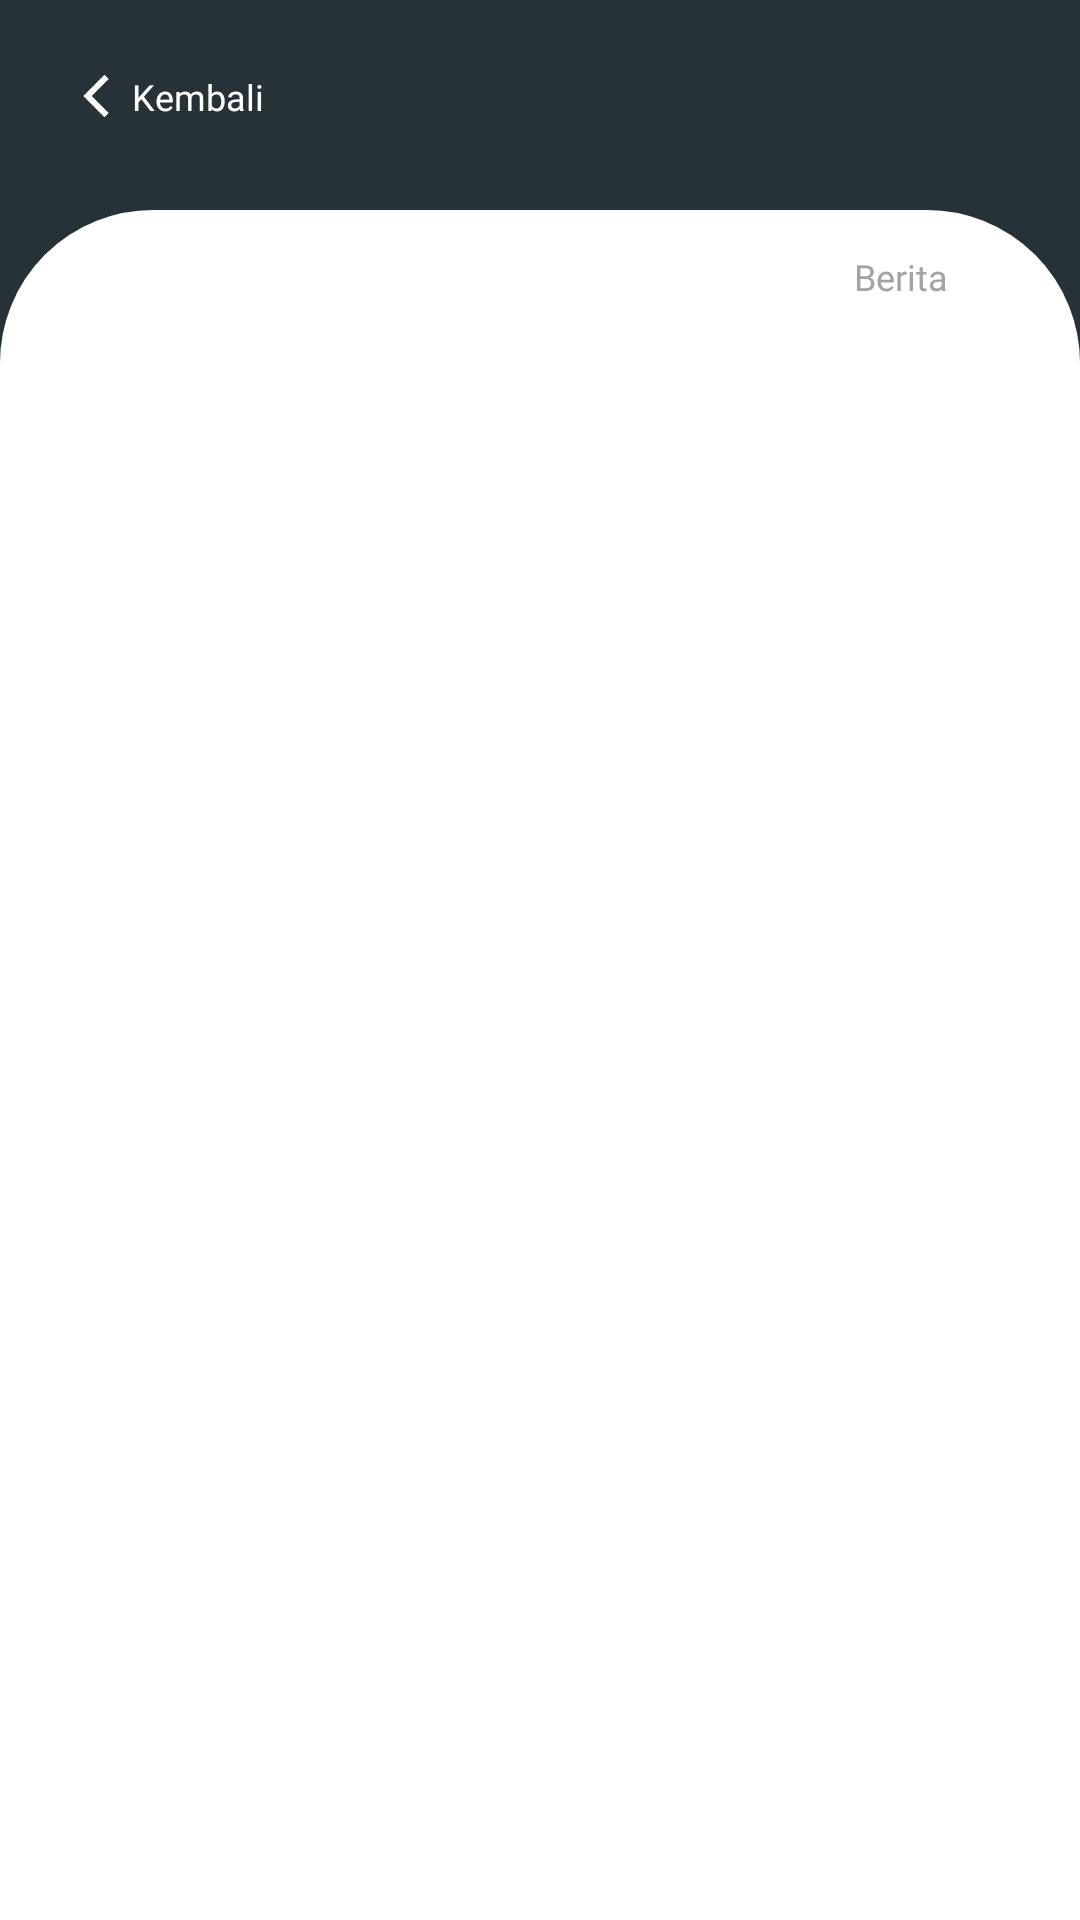

The Android layout XML behind this screen, and the referenced resources:
<!-- AndroidManifest.xml: application theme Theme.App -->
<!-- res/layout/fragment_berita_acara.xml -->
<?xml version="1.0" encoding="utf-8"?>
<RelativeLayout
    xmlns:app="http://schemas.android.com/apk/res-auto"
    android:background="@color/dark"
    xmlns:android="http://schemas.android.com/apk/res/android"
    xmlns:tools="http://schemas.android.com/tools"
    android:layout_width="match_parent"
    android:layout_height="match_parent"
    tools:context=".fragment.BeritaAcara">
    <RelativeLayout
        android:id="@+id/layoutTop"
        android:layout_width="match_parent"
        android:layout_height="70dp"
        android:background="@color/dark">

        <ImageView
            android:id="@+id/back1"
            android:layout_marginStart="20dp"
            android:layout_marginTop="20dp"
            android:layout_width="wrap_content"
            android:layout_height="wrap_content"
            app:srcCompat="@drawable/ic_chevron_left" />

        <TextView
            android:id="@+id/back2"
            android:layout_marginTop="24dp"
            android:layout_width="wrap_content"
            android:layout_height="wrap_content"
            android:layout_toEndOf="@id/back1"
            android:fontFamily="@font/arialbd"
            android:text="Kembali"
            android:textColor="@color/white"
            android:textSize="12sp" />
    </RelativeLayout>

    <RelativeLayout
        android:background="@drawable/background_dashboard"
        android:id="@+id/layoutBottom"
        android:layout_width="match_parent"
        android:layout_height="0dp"
        android:layout_alignParentBottom="true"
        android:layout_below="@id/layoutTop" >

        <LinearLayout
            android:layout_width="match_parent"
            android:layout_height="match_parent"
            android:orientation="vertical">

            <RelativeLayout
                android:layout_marginTop="10dp"
                android:layout_marginEnd="20dp"
                android:layout_width="match_parent"
                android:layout_height="wrap_content">
                <TextView
                    android:textSize="12sp"
                    android:textColor="#A3A3A3"
                    android:fontFamily="@font/arialbd"
                    android:layout_width="wrap_content"
                    android:layout_height="wrap_content"
                    android:text="Berita"
                    android:layout_marginEnd="20dp"
                    android:layout_alignParentEnd="true"
                    />
            </RelativeLayout>

    <androidx.recyclerview.widget.RecyclerView
        android:id="@+id/recycler"
        tools:listitem="@layout/item_berita_acara"
        android:layout_width="match_parent"
        android:layout_height="match_parent" />
        </LinearLayout>
    </RelativeLayout>
</RelativeLayout>
<!-- res/layout/item_berita_acara.xml (included above) -->
<?xml version="1.0" encoding="utf-8"?>
<RelativeLayout
    xmlns:android="http://schemas.android.com/apk/res/android"
    xmlns:app="http://schemas.android.com/apk/res-auto"
    xmlns:tools="http://schemas.android.com/tools"
    android:layout_width="match_parent"
    android:layout_height="wrap_content">

<androidx.cardview.widget.CardView
    android:background="#00B2BCC1"
    app:cardElevation="5dp"
    app:cardCornerRadius="15dp"
    android:backgroundTint="#00B2BCC1"
    android:id="@+id/gambar2"
    android:layout_margin="16dp"
    android:layout_width="90dp"
    android:layout_height="70dp">
    <ImageView
        android:id="@+id/gambar"
        android:layout_width="match_parent"
        android:layout_height="match_parent"
        tools:srcCompat="@tools:sample/avatars" />
</androidx.cardview.widget.CardView>


    <TextView
        android:id="@+id/judul"
        android:layout_width="match_parent"
        android:layout_marginTop="16dp"
        android:layout_marginRight="16dp"
        android:layout_height="18dp"
        android:layout_toRightOf="@id/gambar2"
        android:text="TextView"
        android:textColor="@color/black"
        android:textStyle="bold"
        />

    <TextView
        android:id="@+id/keterangan"
        android:layout_width="match_parent"
        android:layout_height="wrap_content"
        android:ellipsize="end"
        android:maxLines="3"
        android:text="Lorem ipsum dolor sit amet, consectetur adipisicing elit, sed do eiusmod
tempor incididunt ut labore et dolore magna aliqua. Ut enim ad minim veniam,
quis nostrud exercitation ullamco laboris Lorem ipsum dolor sit amet, consectetur adipisicing elit, sed do eiusmod
tempor incididunt ut labore et dolore magna aliqua. Ut enim ad minim veniam,
quis nostrud exercitation ullamco laboris"
        android:textColor="@color/black"
        android:textSize="12sp"
        android:layout_toRightOf="@id/gambar2"
        android:layout_below="@+id/judul"
        android:layout_marginTop="5dp"
        android:layout_marginRight="16dp"
        />

    <View
        android:id="@+id/view3"
        android:layout_width="match_parent"
        android:layout_height="1dp"
        android:layout_marginRight="16dp"
        android:layout_marginLeft="16dp"
        android:background="@color/text_solid"
        android:layout_below="@+id/gambar2" />

</RelativeLayout>
<!-- resources referenced by this layout -->
<resources>
  <color name="black">#FF000000</color>
  <color name="dark">#263238</color>
  <color name="text_solid">#A3A3A3</color>
  <color name="white">#FFFFFFFF</color>
  <!-- drawable background_dashboard (drawable) -->
  <?xml version="1.0" encoding="utf-8"?>
  <shape xmlns:android="http://schemas.android.com/apk/res/android"
      android:shape="rectangle">
      <corners
          android:topRightRadius="50dp"
          android:topLeftRadius="50dp"/>
      <solid android:color="#FFFFFF" />
      <stroke
          android:width="2dip"
          android:color="@color/white" />
      <padding
          android:bottom="4dp"
          android:left="4dp"
          android:right="4dp"
          android:top="4dp" />
  </shape>
  <!-- drawable ic_chevron_left (drawable) -->
  <vector xmlns:android="http://schemas.android.com/apk/res/android"
      android:width="24dp"
      android:height="24dp"
      android:viewportWidth="24"
      android:viewportHeight="24">
    <path
        android:pathData="M16.2426,6.3432L14.8284,4.929L7.7573,12L14.8284,19.0711L16.2426,17.6569L10.5857,12L16.2426,6.3432Z"
        android:fillColor="#ffffff"/>
  </vector>
  <style name="Theme.App" parent="Theme.MaterialComponents.Light.NoActionBar">
          
          <item name="colorPrimary">@color/purple_500</item>
          <item name="colorPrimaryDark">@color/purple_700</item>
          <item name="colorAccent">@color/teal_200</item>
          
  
  
  
  
  
          
      </style>
  <color name="purple_500">#FF6200EE</color>
  <color name="purple_700">#FF3700B3</color>
  <color name="teal_200">#FF03DAC5</color>
</resources>
